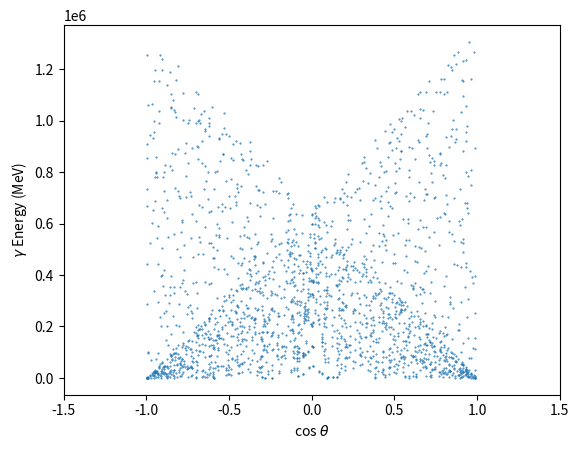
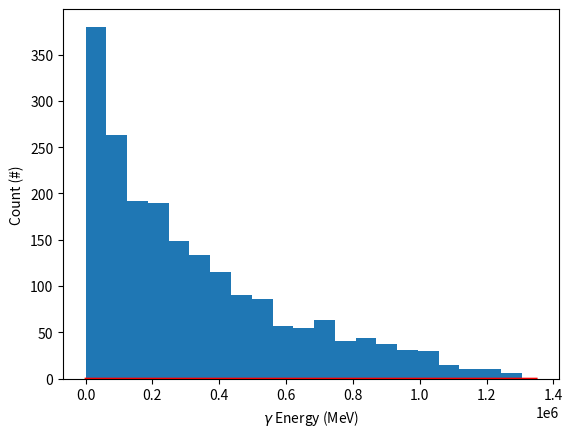
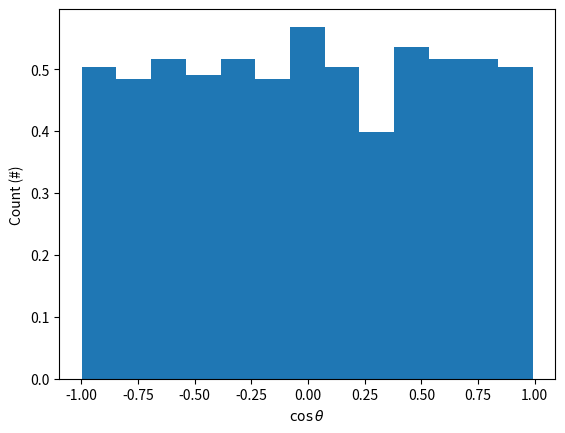

Here is the Python script that generated these plots, in order:
#!/usr/bin/env python3
'''
	TestMC.py

[redacted]
'''

import numpy as np
import random as rdm

import matplotlib
import matplotlib.pyplot as plt


def randprams(minE,maxE):
	# Outputs a random energy (in MeV) and a random angle (b/w -pi to pi)
	return [rdm.uniform(minE,maxE),rdm.uniform(-1,1)]

def main():

	mpi = 134.9766 # MeV

	num = int(1e3)

	cangle = np.zeros(2*num)
	energies = np.zeros(2*num)
	pizeromom = np.zeros(2*num)

	E = np.linspace(mpi,mpi*1e4,num)

	rnum = np.zeros(num)


	for i in range(0,num):
	
		[Epi,ctheta] = randprams(mpi,mpi*1e4)

		gamma = Epi/mpi
		beta = np.sqrt(1-1/(gamma**2))

		Egamma1 = gamma*mpi/2*(1 + beta*ctheta)
		Egamma2 = gamma*mpi/2*(1 - beta*ctheta)

		pizeromom[2*i] = Epi**2 - mpi**2
		pizeromom[2*i+1] = Epi**2 - mpi**2
		cangle[2*i] = ctheta
		cangle[2*i+1] = ctheta
		
		rnum[i] = ctheta

		energies[2*i] = Egamma1
		energies[2*i + 1] = Egamma2

	# plt.plot(range(0,num),rnum)

	fig1 = plt.figure(1)

	plt.scatter(cangle,energies,0.2)
	plt.xlim([-1.5, 1.5])
	plt.xlabel(r"cos $\theta$")
	plt.ylabel(r"$\gamma$ Energy (MeV)")

	plt.ticklabel_format(style='sci', axis='y', scilimits=(0,0))

	# fig1.show()

	fig2 = plt.figure(2)

	plt.hist(energies, bins='auto')
	plt.xlabel(r"$\gamma$ Energy (MeV)")
	plt.ylabel("Count (#)")
	plt.ticklabel_format(style='sci', axis='x', scilimits=(0,0))

	plt.plot(E,2/E,color="red")

	fig2.show()

	fig3 = plt.figure(3)	

	plt.hist(cangle, bins='auto',density=True)
	plt.xlabel(r"$\cos\theta$")

	plt.ylabel("Count (#)")
	plt.ticklabel_format(style='sci', axis='x', scilimits=(0,0))

	fig3.show()

	input()

if __name__ == "__main__":

	main()